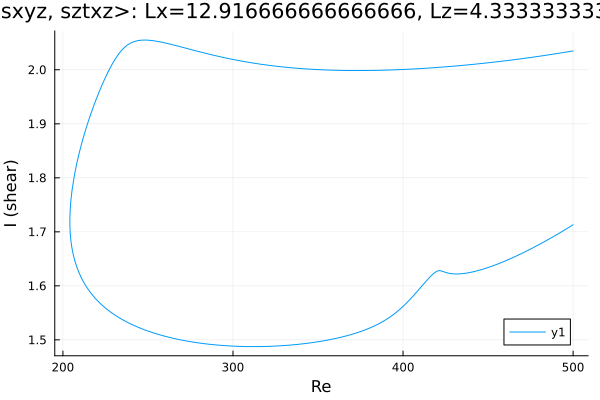

Data behind this chart, as committed beside it:
Re, shear
500.0, 1.713
498.9, 1.711
497.5, 1.708
496.1, 1.705
494.7, 1.703
493.2, 1.7
491.8, 1.697
490.4, 1.695
489, 1.692
487.6, 1.69
486.2, 1.687
484.8, 1.685
483.3, 1.682
481.9, 1.68
480.5, 1.677
479.1, 1.675
477.7, 1.673
476.3, 1.67
474.9, 1.668
473.4, 1.666
472, 1.663
470.6, 1.661
469.2, 1.659
467.8, 1.657
466.4, 1.655
465, 1.653
463.5, 1.651
462.1, 1.649
460.7, 1.647
459.3, 1.645
457.9, 1.643
456.5, 1.641
455.1, 1.64
453.6, 1.638
452.2, 1.636
450.8, 1.635
449.4, 1.633
448, 1.632
446.6, 1.63
445.2, 1.629
443.7, 1.628
442.3, 1.627
440.9, 1.626
439.5, 1.625
438.1, 1.624
436.7, 1.623
435.3, 1.623
433.8, 1.622
432.4, 1.622
431, 1.622
429.6, 1.622
428.2, 1.623
426.8, 1.623
425.4, 1.625
424.4, 1.626
423, 1.627
421.6, 1.628
420.2, 1.627
418.7, 1.625
417.3, 1.621
... 430 more rows
